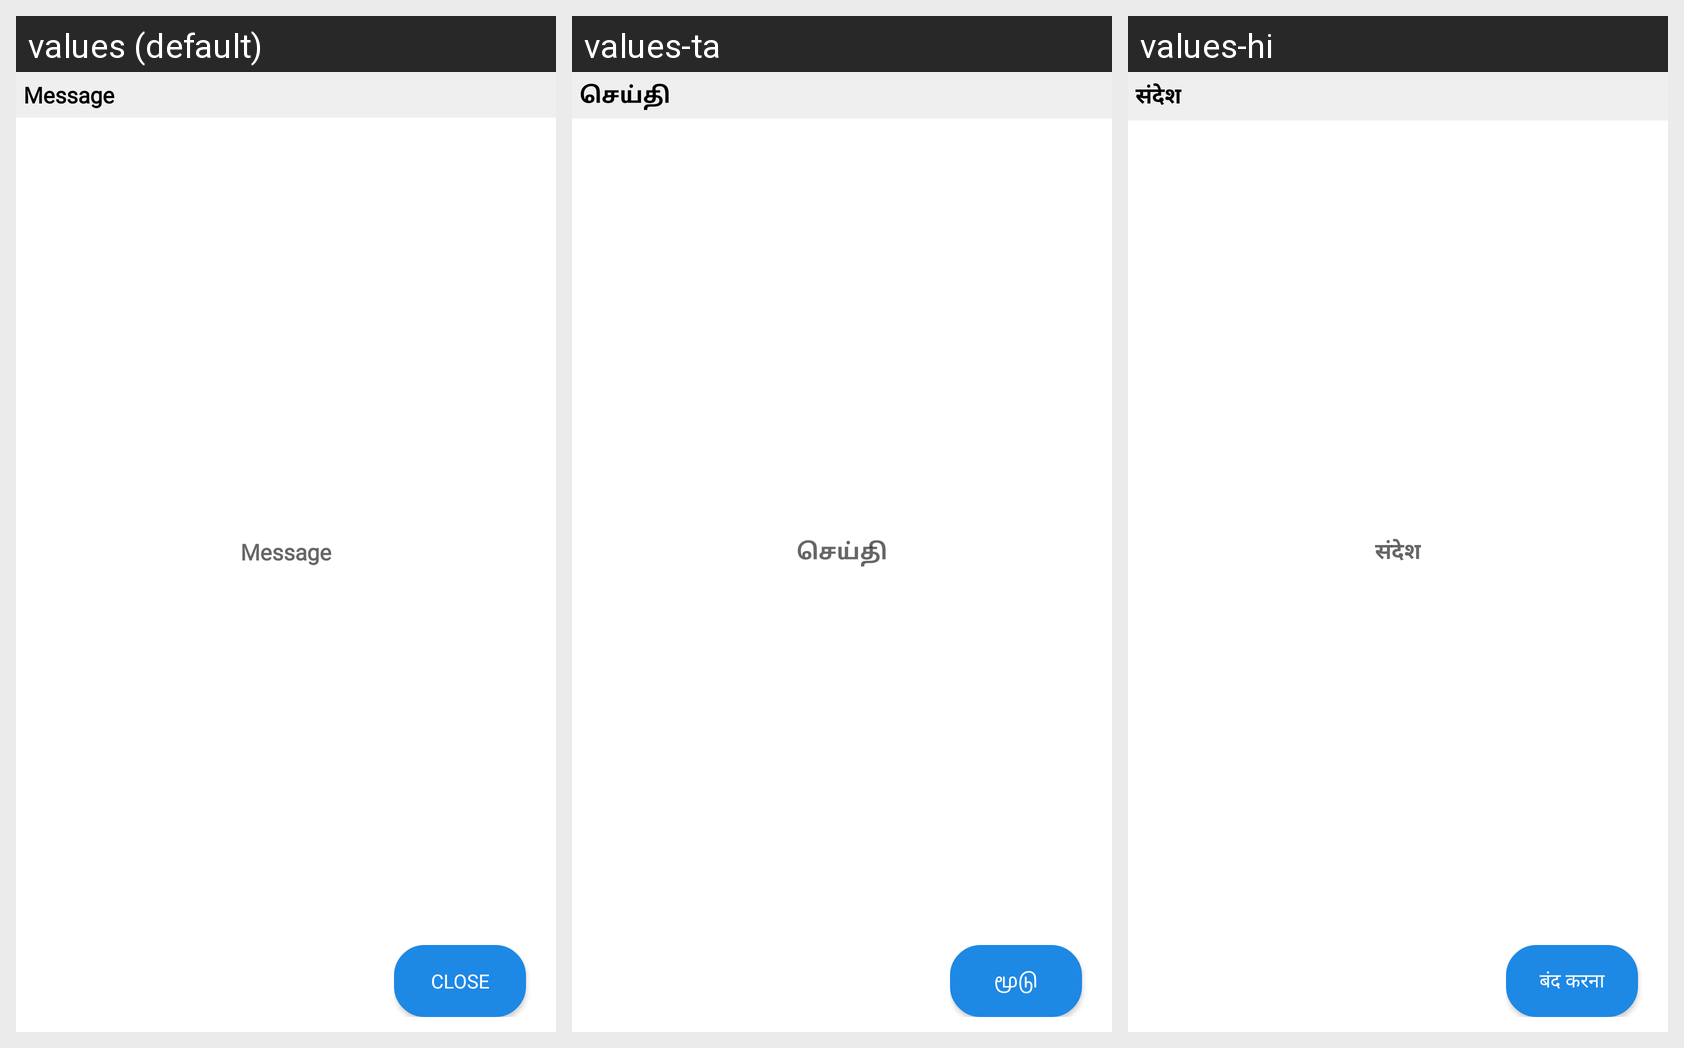

The same Android screen rendered under several of its app's locales, left to right. List the strings drawn on it with the default value and each locale's translation.
Android screen res/layout/model_dialog_message.xml rendered under 3 locales, left to right: values (default), values-ta, values-hi. Device: Nexus 5 (rendered at 1080×1920; each locale shown at half size, 540×960, under a caption strip naming it); theme Theme.SkyblueShopping.
Strings drawn on this screen, with the default value and each locale's value (text and hints the layout hard-codes, and strings that could not be matched under every locale, appear in the picture but are not listed):

message
  values: Message
  values-ta: செய்தி
  values-hi: संदेश

close
  values: Close
  values-ta: மூடு
  values-hi: बंद करना
